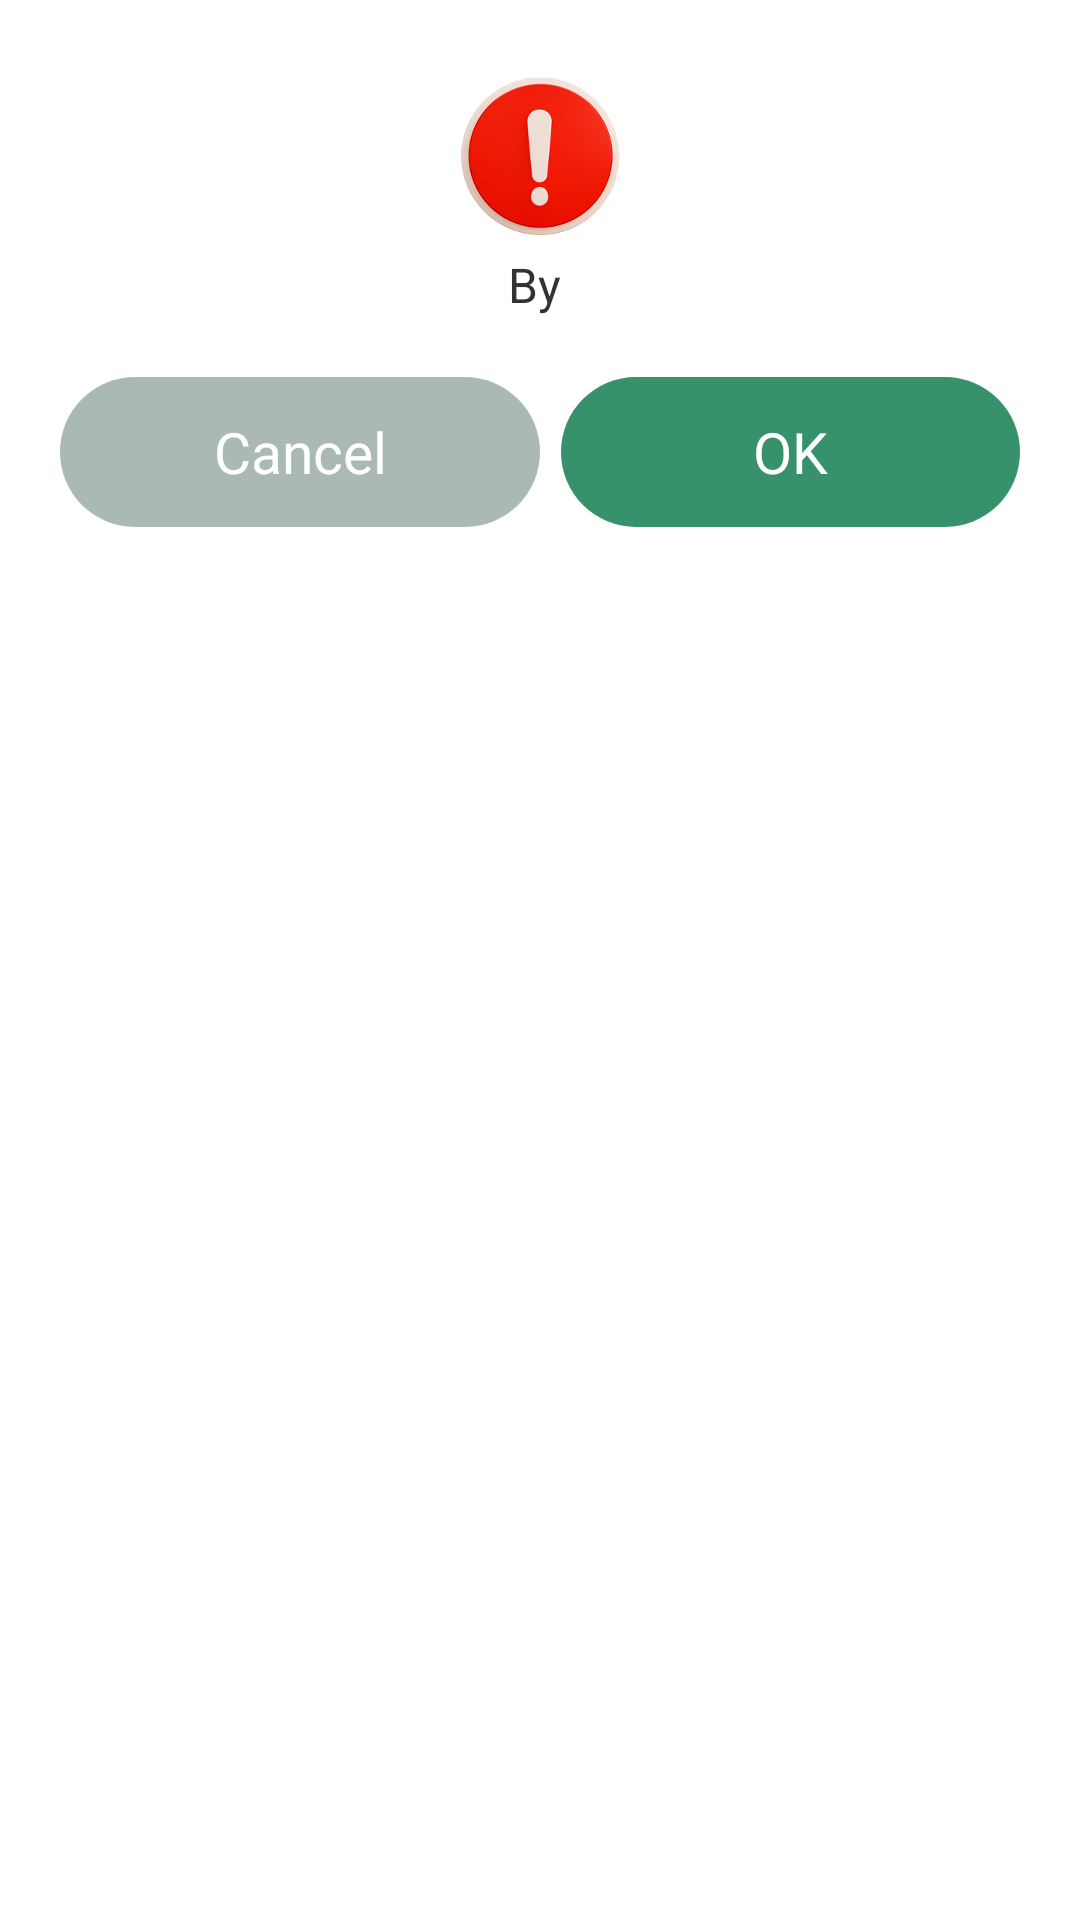

Produce the Android XML layout that renders to this screen, including the resource entries it uses.
<!-- AndroidManifest.xml: application theme Theme.Cash.NoActionBar -->
<!-- res/layout/custom_dialogfail.xml -->
<LinearLayout xmlns:android="http://schemas.android.com/apk/res/android"
    android:layout_width="match_parent"
    android:layout_height="wrap_content"
    android:orientation="vertical"
    android:layout_margin="20dp">

    <LinearLayout
        android:orientation="vertical"
        android:layout_width="match_parent"
        android:layout_height="wrap_content">

        <LinearLayout

            android:layout_width="match_parent"
            android:layout_height="wrap_content"
            android:gravity="center"
            android:background="@mipmap/dialogtop"
            android:orientation="vertical">

            <ImageView
                android:layout_width="wrap_content"
                android:layout_height="wrap_content"
                android:layout_marginTop="20dp"
                android:gravity="center"
                android:background="@mipmap/fail"
                android:textColor="@color/colorPrimary"
                android:text=""
                android:textSize="18sp" />
        </LinearLayout>

        <LinearLayout
            android:layout_width="match_parent"
            android:layout_height="wrap_content"
            android:background="@drawable/edit_shape5"
            android:orientation="vertical">

            <TextView
                android:id="@+id/content"
                android:layout_width="match_parent"
                android:layout_height="wrap_content"
                android:layout_marginLeft="20dp"
                android:gravity="center"
                android:layout_marginRight="20dp"
                android:text="By "
                android:textColor="#ff333333"
                android:textSize="16sp" />

            <LinearLayout
                android:layout_width="match_parent"
                android:layout_height="wrap_content"
                android:layout_margin="20dp"
                android:orientation="horizontal">


                <TextView
                    android:id="@+id/cancelButton"
                    android:layout_width="match_parent"
                    android:layout_height="50dp"
                    android:layout_weight="1"
                    android:background="@drawable/button_shapgg"
                    android:gravity="center"
                    android:text="Cancel"
                    android:textColor="@color/white"
                    android:textSize="19sp" />

                <TextView
                    android:id="@+id/confirmButton"
                    android:layout_width="match_parent"
                    android:layout_height="50dp"
                    android:layout_marginLeft="7dp"
                    android:layout_weight="1"
                    android:background="@drawable/button_shap"
                    android:gravity="center"
                    android:text="OK"
                    android:textColor="@color/white"
                    android:textSize="19sp" />
            </LinearLayout>

        </LinearLayout>
    </LinearLayout>


</LinearLayout>
<!-- resources referenced by this layout -->
<resources>
  <color name="colorPrimary">#37926B</color>
  <color name="white">#FFFFFFFF</color>
  <!-- drawable button_shap (drawable) -->
  <?xml version="1.0" encoding="utf-8"?>
  <shape xmlns:android="http://schemas.android.com/apk/res/android"
      android:shape="rectangle">
  
      <solid android:color="@color/colorPrimary"/>
  
      <corners android:radius="40dp" />
  
  
  </shape>
  <!-- drawable button_shapgg (drawable) -->
  <?xml version="1.0" encoding="utf-8"?>
  <shape xmlns:android="http://schemas.android.com/apk/res/android"
      android:shape="rectangle">
  
      <solid android:color="#AABAB3"/>
  
      <corners android:radius="25dp" />
  
  
  </shape>
  <!-- drawable edit_shape5 (drawable) -->
  <?xml version="1.0" encoding="utf-8"?>
  <shape xmlns:android="http://schemas.android.com/apk/res/android"
      android:shape="rectangle">
  
      <solid android:color="@color/white"/>
      <corners android:bottomLeftRadius="15dp"
          android:bottomRightRadius="15dp"/>
  </shape>
  <!-- mipmap dialogtop: png bitmap (mipmap-xxhdpi, 12015 bytes) -->
  <!-- mipmap fail: png bitmap (mipmap-xxhdpi, 26099 bytes) -->
  <style name="Theme.Cash.NoActionBar">
          <item name="windowActionBar">false</item>
          <item name="windowNoTitle">true</item>
      </style>
</resources>
